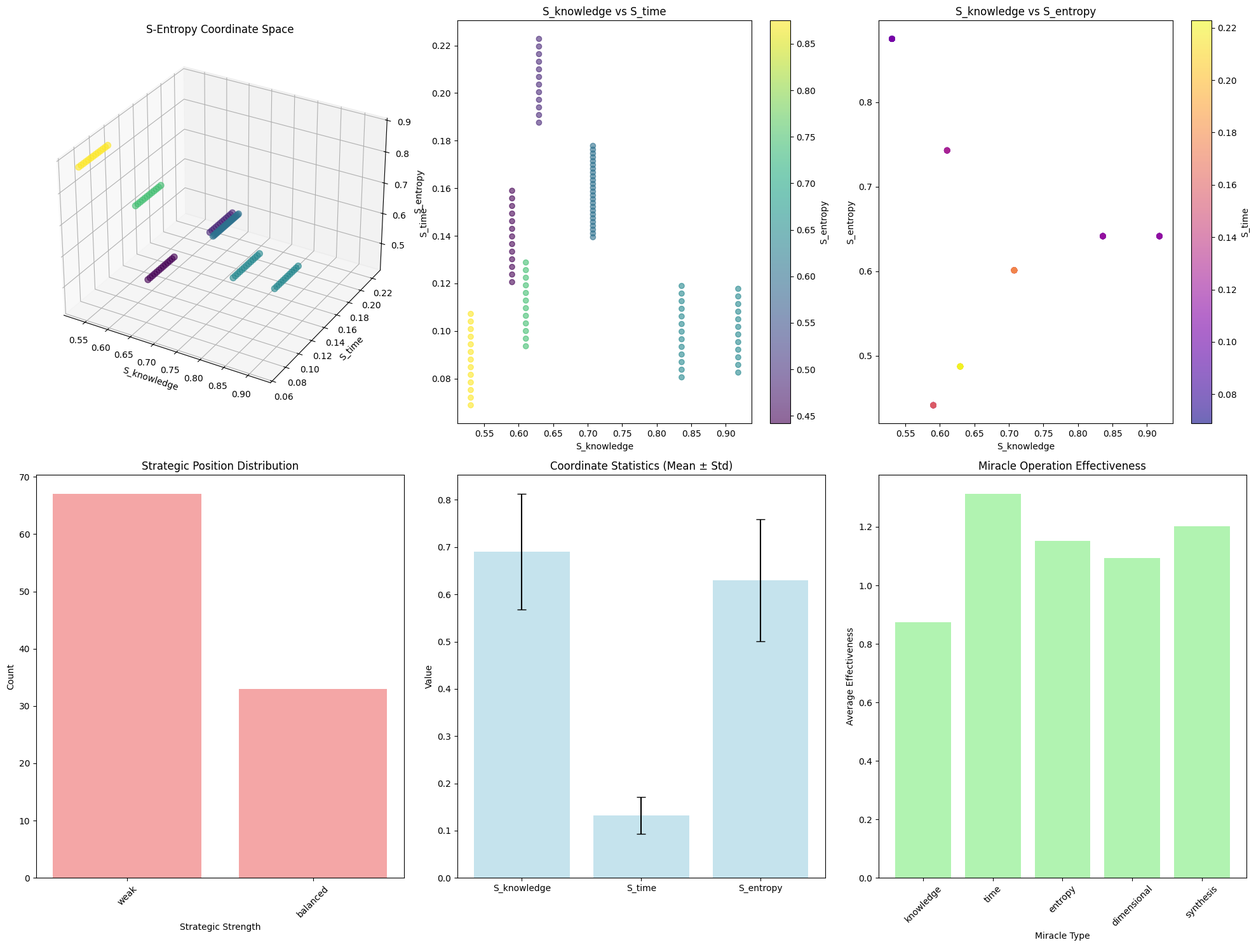
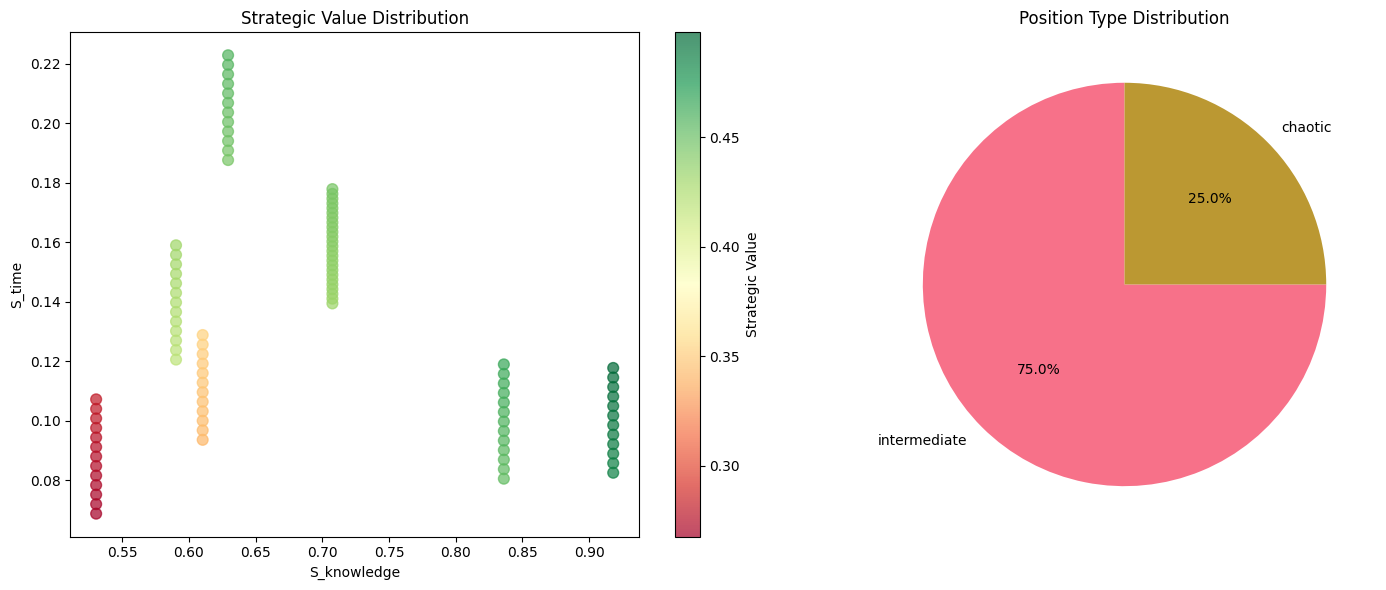

Write Python code to recreate these figures, in order.
"""
S-Entropy Coordinate Transformation for Molecular Analysis

Converts SMILES/molecular graphs to tri-dimensional S-entropy coordinates
(S_knowledge, S_time, S_entropy) enabling strategic molecular navigation
and chess-like exploration with miracle operations.
"""

import numpy as np
import pandas as pd
import matplotlib.pyplot as plt
import seaborn as sns
from pathlib import Path
import json
import time
from typing import Dict, List, Tuple, Optional
import re
from collections import Counter

class SEntropyCoordinateTransformer:
    """
    Transform molecular representations to S-entropy coordinate space for
    strategic navigation and chess-like molecular exploration.
    """

    def __init__(self):
        self.coordinate_space = {
            'S_knowledge': {'min': 0.0, 'max': 1.0},
            'S_time': {'min': 0.0, 'max': 1.0},
            'S_entropy': {'min': 0.0, 'max': 1.0}
        }
        self.molecular_coordinates = {}
        self.miracle_windows = {}
        self.strategic_positions = {}

    def transform_to_s_entropy(self, smarts_list: List[str]) -> Dict[str, Tuple[float, float, float]]:
        """
        Transform molecular SMARTS to S-entropy coordinates (S_knowledge, S_time, S_entropy).
        """
        coordinates = {}

        for i, smarts in enumerate(smarts_list):
            mol_id = f"mol_{i}"

            # Calculate S_knowledge: Information content measure
            s_knowledge = self._calculate_knowledge_coordinate(smarts)

            # Calculate S_time: Temporal process coordinate
            s_time = self._calculate_time_coordinate(smarts, i)

            # Calculate S_entropy: Disorder/organization measure
            s_entropy = self._calculate_entropy_coordinate(smarts)

            coordinates[mol_id] = (s_knowledge, s_time, s_entropy)

        self.molecular_coordinates = coordinates
        return coordinates

    def _calculate_knowledge_coordinate(self, smarts: str) -> float:
        """Calculate S_knowledge based on information content."""
        # Information entropy of character distribution
        char_counts = Counter(smarts)
        total_chars = len(smarts)

        if total_chars == 0:
            return 0.0

        entropy = 0.0
        for count in char_counts.values():
            prob = count / total_chars
            if prob > 0:
                entropy -= prob * np.log2(prob)

        # Normalize to [0, 1] range
        max_entropy = np.log2(min(total_chars, 26))  # Assuming max 26 different characters
        s_knowledge = entropy / max(max_entropy, 1e-6)

        # Add complexity factors
        complexity_factors = {
            'unique_chars': len(char_counts) / max(total_chars, 1),
            'ring_structures': smarts.count('1') + smarts.count('2') + smarts.count('3'),
            'functional_groups': smarts.count('O') + smarts.count('N') + smarts.count('S'),
            'bond_diversity': smarts.count('=') + smarts.count('#') + smarts.count('-')
        }

        complexity_score = sum(complexity_factors.values()) / 4.0
        s_knowledge = 0.7 * s_knowledge + 0.3 * min(complexity_score, 1.0)

        return min(max(s_knowledge, 0.0), 1.0)

    def _calculate_time_coordinate(self, smarts: str, position: int) -> float:
        """Calculate S_time based on temporal dynamics and position."""
        # Sequential position influence
        position_factor = position / 1000.0  # Normalize assuming max 1000 molecules

        # Molecular "age" based on complexity
        complexity = len(smarts) + smarts.count('(') + smarts.count('[')
        age_factor = complexity / 50.0  # Normalize assuming max complexity of 50

        # Temporal patterns in structure
        temporal_patterns = {
            'cyclic_time': (smarts.count('1') + smarts.count('2')) / max(len(smarts), 1),
            'linear_time': smarts.count('C') / max(len(smarts), 1),
            'branching_time': smarts.count('(') / max(len(smarts), 1),
            'aromatic_time': smarts.count(':') / max(len(smarts), 1)
        }

        temporal_score = sum(temporal_patterns.values()) / 4.0

        # Combine factors
        s_time = 0.4 * position_factor + 0.3 * age_factor + 0.3 * temporal_score

        return min(max(s_time, 0.0), 1.0)

    def _calculate_entropy_coordinate(self, smarts: str) -> float:
        """Calculate S_entropy based on disorder/organization measure."""
        if not smarts:
            return 0.0

        # Structural organization measures
        organization_factors = {
            'symmetry': self._calculate_symmetry_score(smarts),
            'regularity': self._calculate_regularity_score(smarts),
            'predictability': self._calculate_predictability_score(smarts),
            'compactness': self._calculate_compactness_score(smarts)
        }

        # Higher organization = lower entropy
        organization_score = sum(organization_factors.values()) / 4.0
        s_entropy = 1.0 - organization_score  # Invert for entropy

        return min(max(s_entropy, 0.0), 1.0)

    def _calculate_symmetry_score(self, smarts: str) -> float:
        """Calculate molecular symmetry score."""
        # Simple symmetry detection based on character patterns
        mid = len(smarts) // 2
        if len(smarts) < 2:
            return 0.0

        # Check for palindromic patterns
        left_half = smarts[:mid]
        right_half = smarts[mid:] if len(smarts) % 2 == 0 else smarts[mid+1:]

        matches = sum(1 for a, b in zip(left_half, right_half[::-1]) if a == b)
        symmetry = matches / max(len(left_half), 1)

        return min(symmetry, 1.0)

    def _calculate_regularity_score(self, smarts: str) -> float:
        """Calculate structural regularity score."""
        # Look for repeating patterns
        pattern_lengths = [2, 3, 4]
        max_regularity = 0.0

        for length in pattern_lengths:
            if len(smarts) >= length * 2:
                patterns = {}
                for i in range(len(smarts) - length + 1):
                    pattern = smarts[i:i+length]
                    patterns[pattern] = patterns.get(pattern, 0) + 1

                if patterns:
                    max_count = max(patterns.values())
                    regularity = max_count / max(len(smarts) - length + 1, 1)
                    max_regularity = max(max_regularity, regularity)

        return min(max_regularity, 1.0)

    def _calculate_predictability_score(self, smarts: str) -> float:
        """Calculate structural predictability score."""
        # Measure how predictable the next character is given previous ones
        if len(smarts) < 2:
            return 0.0

        transitions = {}
        for i in range(len(smarts) - 1):
            current = smarts[i]
            next_char = smarts[i + 1]

            if current not in transitions:
                transitions[current] = {}
            transitions[current][next_char] = transitions[current].get(next_char, 0) + 1

        # Calculate average predictability
        total_predictability = 0.0
        total_transitions = 0

        for current, next_chars in transitions.items():
            total_next = sum(next_chars.values())
            if total_next > 0:
                max_prob = max(next_chars.values()) / total_next
                total_predictability += max_prob
                total_transitions += 1

        if total_transitions == 0:
            return 0.0

        return total_predictability / total_transitions

    def _calculate_compactness_score(self, smarts: str) -> float:
        """Calculate molecular compactness score."""
        # Measure how "compact" the structure is
        if not smarts:
            return 0.0

        # Count structural features that indicate compactness
        compact_features = {
            'rings': smarts.count('1') + smarts.count('2') + smarts.count('3'),
            'aromatic': smarts.count(':'),
            'double_bonds': smarts.count('='),
            'triple_bonds': smarts.count('#')
        }

        # Linear features that reduce compactness
        linear_features = {
            'single_bonds': smarts.count('-'),
            'branches': smarts.count('('),
            'chain_length': len(re.findall(r'C+', smarts))
        }

        compact_score = sum(compact_features.values())
        linear_score = sum(linear_features.values())

        if compact_score + linear_score == 0:
            return 0.0

        compactness = compact_score / (compact_score + linear_score)
        return min(compactness, 1.0)

    def generate_strategic_positions(self) -> Dict[str, Dict]:
        """Generate strategic positions for chess-like molecular exploration."""
        strategic_positions = {}

        for mol_id, (s_k, s_t, s_e) in self.molecular_coordinates.items():
            # Calculate strategic value
            strategic_value = self._calculate_strategic_value(s_k, s_t, s_e)

            # Determine strategic strength
            strategic_strength = self._determine_strategic_strength(strategic_value)

            # Estimate solution metrics
            time_to_solution = self._estimate_time_to_solution(s_k, s_t, s_e)
            entropy_cost = self._calculate_entropy_cost(s_k, s_t, s_e)

            strategic_positions[mol_id] = {
                'coordinates': (s_k, s_t, s_e),
                'strategic_value': strategic_value,
                'strategic_strength': strategic_strength,
                'information_level': s_k,
                'time_to_solution': time_to_solution,
                'entropy_cost': entropy_cost,
                'position_type': self._classify_position_type(s_k, s_t, s_e)
            }

        self.strategic_positions = strategic_positions
        return strategic_positions

    def _calculate_strategic_value(self, s_k: float, s_t: float, s_e: float) -> float:
        """Calculate strategic value of position."""
        # Weighted combination of coordinates
        alpha, beta, gamma = 0.4, 0.35, 0.25

        # Higher knowledge and time are better, lower entropy is better
        value = alpha * s_k + beta * s_t + gamma * (1.0 - s_e)

        return min(max(value, 0.0), 1.0)

    def _determine_strategic_strength(self, strategic_value: float) -> str:
        """Determine strategic strength category."""
        if strategic_value >= 0.8:
            return 'dominant'
        elif strategic_value >= 0.65:
            return 'advantageous'
        elif strategic_value >= 0.45:
            return 'balanced'
        elif strategic_value >= 0.25:
            return 'weak'
        else:
            return 'critical'

    def _estimate_time_to_solution(self, s_k: float, s_t: float, s_e: float) -> float:
        """Estimate time to reach solution from current position."""
        # Higher knowledge and time reduce solution time
        # Higher entropy increases solution time
        base_time = 1.0

        knowledge_factor = 1.0 - s_k  # Less knowledge = more time
        time_factor = 1.0 - s_t      # Less temporal progress = more time
        entropy_factor = s_e         # More entropy = more time

        estimated_time = base_time * (1.0 + knowledge_factor + time_factor + entropy_factor)

        return max(estimated_time, 0.1)  # Minimum time

    def _calculate_entropy_cost(self, s_k: float, s_t: float, s_e: float) -> float:
        """Calculate entropy cost to reach solution."""
        # Cost is related to current entropy and required organization
        target_entropy = 0.2  # Target low entropy for solution

        entropy_gap = max(s_e - target_entropy, 0.0)
        organization_cost = entropy_gap * (2.0 - s_k)  # Less knowledge = higher cost

        return max(organization_cost, 0.1)

    def _classify_position_type(self, s_k: float, s_t: float, s_e: float) -> str:
        """Classify the type of strategic position."""
        if s_k > 0.7 and s_t > 0.7 and s_e < 0.3:
            return 'solution_ready'
        elif s_k > 0.6 and s_e < 0.4:
            return 'knowledge_rich'
        elif s_t > 0.6 and s_e < 0.4:
            return 'time_advanced'
        elif s_e > 0.7:
            return 'chaotic'
        elif s_k < 0.3 and s_t < 0.3:
            return 'early_stage'
        else:
            return 'intermediate'

    def generate_miracle_windows(self) -> Dict[str, List[Dict]]:
        """Generate miracle window operations for strategic navigation."""
        miracle_windows = {}

        miracle_types = ['knowledge', 'time', 'entropy', 'dimensional', 'synthesis']

        for mol_id, position in self.strategic_positions.items():
            s_k, s_t, s_e = position['coordinates']
            miracles = []

            for miracle_type in miracle_types:
                miracle = self._generate_miracle_operation(miracle_type, s_k, s_t, s_e, position)
                miracles.append(miracle)

            miracle_windows[mol_id] = miracles

        self.miracle_windows = miracle_windows
        return miracle_windows

    def _generate_miracle_operation(self, miracle_type: str, s_k: float, s_t: float,
                                  s_e: float, position: Dict) -> Dict:
        """Generate a specific miracle operation."""
        base_strength = 0.3
        base_duration = 5
        base_cost = 0.2

        if miracle_type == 'knowledge':
            # Knowledge breakthrough miracle
            strength = base_strength * (1.0 - s_k)  # More effective when knowledge is low
            target_dimension = 'knowledge'
            transformation = (0.5 * strength, 0, 0)

        elif miracle_type == 'time':
            # Time acceleration miracle
            strength = base_strength * (1.0 - s_t)  # More effective when time is low
            target_dimension = 'time'
            transformation = (0, 0.4 * strength, 0)

        elif miracle_type == 'entropy':
            # Entropy organization miracle
            strength = base_strength * s_e  # More effective when entropy is high
            target_dimension = 'entropy'
            transformation = (0, 0, -0.6 * strength)  # Negative to reduce entropy

        elif miracle_type == 'dimensional':
            # Dimensional shift miracle
            strength = base_strength
            target_dimension = 'all'
            noise = np.random.normal(0, 0.1, 3)
            transformation = tuple(strength * noise)

        else:  # synthesis
            # Synthesis miracle
            strength = base_strength
            target_dimension = 'all'
            transformation = (0.2 * strength, 0.2 * strength, 0.2 * strength)

        return {
            'type': miracle_type,
            'target_dimension': target_dimension,
            'strength': strength,
            'duration': base_duration,
            'cost': base_cost * (1.0 + strength),
            'transformation': transformation,
            'effectiveness': self._calculate_miracle_effectiveness(position, miracle_type)
        }

    def _calculate_miracle_effectiveness(self, position: Dict, miracle_type: str) -> float:
        """Calculate the effectiveness of a miracle operation."""
        strategic_value = position['strategic_value']
        strategic_strength = position['strategic_strength']

        # Base effectiveness depends on current position strength
        strength_multipliers = {
            'critical': 1.5,    # Miracles more effective in critical positions
            'weak': 1.3,
            'balanced': 1.0,
            'advantageous': 0.8,
            'dominant': 0.5     # Miracles less needed in dominant positions
        }

        base_effectiveness = strength_multipliers.get(strategic_strength, 1.0)

        # Miracle-specific effectiveness
        miracle_multipliers = {
            'knowledge': 1.2 if position['information_level'] < 0.5 else 0.8,
            'time': 1.2 if position['time_to_solution'] > 1.0 else 0.8,
            'entropy': 1.2 if position['entropy_cost'] > 0.5 else 0.8,
            'dimensional': 1.0,
            'synthesis': 1.1
        }

        miracle_multiplier = miracle_multipliers.get(miracle_type, 1.0)

        effectiveness = base_effectiveness * miracle_multiplier * (0.5 + strategic_value)

        return min(max(effectiveness, 0.1), 2.0)

    def analyze_coordinate_space(self) -> Dict:
        """Analyze the S-entropy coordinate space distribution and properties."""
        if not self.molecular_coordinates:
            return {'error': 'No coordinates computed'}

        coordinates_array = np.array(list(self.molecular_coordinates.values()))

        analysis = {
            'coordinate_statistics': {
                'S_knowledge': {
                    'mean': float(np.mean(coordinates_array[:, 0])),
                    'std': float(np.std(coordinates_array[:, 0])),
                    'min': float(np.min(coordinates_array[:, 0])),
                    'max': float(np.max(coordinates_array[:, 0]))
                },
                'S_time': {
                    'mean': float(np.mean(coordinates_array[:, 1])),
                    'std': float(np.std(coordinates_array[:, 1])),
                    'min': float(np.min(coordinates_array[:, 1])),
                    'max': float(np.max(coordinates_array[:, 1]))
                },
                'S_entropy': {
                    'mean': float(np.mean(coordinates_array[:, 2])),
                    'std': float(np.std(coordinates_array[:, 2])),
                    'min': float(np.min(coordinates_array[:, 2])),
                    'max': float(np.max(coordinates_array[:, 2]))
                }
            },
            'space_coverage': {
                'volume_occupied': self._calculate_occupied_volume(coordinates_array),
                'density_distribution': self._analyze_density_distribution(coordinates_array),
                'coordinate_correlations': self._calculate_coordinate_correlations(coordinates_array)
            },
            'strategic_analysis': self._analyze_strategic_distribution(),
            'miracle_analysis': self._analyze_miracle_effectiveness()
        }

        return analysis

    def _calculate_occupied_volume(self, coordinates: np.ndarray) -> float:
        """Calculate the volume of coordinate space occupied by molecules."""
        if len(coordinates) == 0:
            return 0.0

        # Calculate bounding box volume
        mins = np.min(coordinates, axis=0)
        maxs = np.max(coordinates, axis=0)
        ranges = maxs - mins

        volume = np.prod(ranges)
        return float(volume)

    def _analyze_density_distribution(self, coordinates: np.ndarray) -> Dict:
        """Analyze the density distribution in coordinate space."""
        if len(coordinates) == 0:
            return {}

        # Divide space into bins and count molecules
        bins = 5  # 5x5x5 grid
        hist, edges = np.histogramdd(coordinates, bins=bins)

        total_bins = bins ** 3
        occupied_bins = np.count_nonzero(hist)

        return {
            'total_bins': total_bins,
            'occupied_bins': int(occupied_bins),
            'occupancy_ratio': float(occupied_bins / total_bins),
            'max_density': float(np.max(hist)),
            'avg_density': float(np.mean(hist[hist > 0])) if occupied_bins > 0 else 0.0
        }

    def _calculate_coordinate_correlations(self, coordinates: np.ndarray) -> Dict:
        """Calculate correlations between S-entropy coordinates."""
        if len(coordinates) < 2:
            return {}

        corr_matrix = np.corrcoef(coordinates.T)

        return {
            'S_knowledge_S_time': float(corr_matrix[0, 1]),
            'S_knowledge_S_entropy': float(corr_matrix[0, 2]),
            'S_time_S_entropy': float(corr_matrix[1, 2])
        }

    def _analyze_strategic_distribution(self) -> Dict:
        """Analyze the distribution of strategic positions."""
        if not self.strategic_positions:
            return {}

        strength_counts = Counter(pos['strategic_strength'] for pos in self.strategic_positions.values())
        position_types = Counter(pos['position_type'] for pos in self.strategic_positions.values())

        strategic_values = [pos['strategic_value'] for pos in self.strategic_positions.values()]

        return {
            'strength_distribution': dict(strength_counts),
            'position_type_distribution': dict(position_types),
            'strategic_value_stats': {
                'mean': float(np.mean(strategic_values)),
                'std': float(np.std(strategic_values)),
                'min': float(np.min(strategic_values)),
                'max': float(np.max(strategic_values))
            }
        }

    def _analyze_miracle_effectiveness(self) -> Dict:
        """Analyze miracle operation effectiveness."""
        if not self.miracle_windows:
            return {}

        all_miracles = []
        for miracles in self.miracle_windows.values():
            all_miracles.extend(miracles)

        if not all_miracles:
            return {}

        effectiveness_by_type = {}
        for miracle in all_miracles:
            miracle_type = miracle['type']
            if miracle_type not in effectiveness_by_type:
                effectiveness_by_type[miracle_type] = []
            effectiveness_by_type[miracle_type].append(miracle['effectiveness'])

        effectiveness_stats = {}
        for miracle_type, values in effectiveness_by_type.items():
            effectiveness_stats[miracle_type] = {
                'mean': float(np.mean(values)),
                'std': float(np.std(values)),
                'min': float(np.min(values)),
                'max': float(np.max(values))
            }

        return {
            'effectiveness_by_type': effectiveness_stats,
            'total_miracles': len(all_miracles),
            'avg_effectiveness': float(np.mean([m['effectiveness'] for m in all_miracles]))
        }

def load_smarts_datasets():
    """Load SMARTS datasets from the public directory."""
    datasets = {}
    base_path = Path("gonfanolier/public")

    dataset_files = {
        'agrafiotis': base_path / "agrafiotis-smarts-tar" / "agrafiotis.smarts",
        'ahmed': base_path / "ahmed-smarts-tar" / "ahmed.smarts",
        'daylight': base_path / "daylight-smarts-tar" / "daylight.smarts",
        'hann': base_path / "hann-smarts-tar" / "hann.smarts",
        'walters': base_path / "walters-smarts-tar" / "walters.smarts"
    }

    all_smarts = []

    for name, file_path in dataset_files.items():
        try:
            if file_path.exists():
                with open(file_path, 'r') as f:
                    smarts_list = [line.strip() for line in f if line.strip()]
                    datasets[name] = smarts_list
                    all_smarts.extend(smarts_list)
                    print(f"✅ Loaded {len(smarts_list)} SMARTS from {name}")
            else:
                print(f"⚠️ File not found: {file_path}")
        except Exception as e:
            print(f"❌ Error loading {name}: {e}")

    if not all_smarts:
        print("⚠️ No SMARTS files found, generating synthetic data...")
        all_smarts = [
            "C1=CC=CC=C1",  # Benzene
            "CC(=O)O",      # Acetic acid
            "CCO",          # Ethanol
            "C1=CC=C(C=C1)O", # Phenol
            "CC(C)O",       # Isopropanol
            "C1=CC=C2C(=C1)C=CC=C2", # Naphthalene
            "CC(=O)N",      # Acetamide
            "C1=CC=C(C=C1)N", # Aniline
        ] * 20  # Replicate for testing

    return all_smarts, datasets

def create_visualizations(results: Dict, coordinates: Dict, strategic_positions: Dict, output_dir: Path):
    """Create comprehensive visualizations of S-entropy coordinate analysis."""
    output_dir.mkdir(parents=True, exist_ok=True)

    # Set style
    plt.style.use('default')
    sns.set_palette("husl")

    # 1. 3D scatter plot of S-entropy coordinates
    fig = plt.figure(figsize=(20, 15))

    # 3D coordinate space
    ax1 = fig.add_subplot(2, 3, 1, projection='3d')

    coords_array = np.array(list(coordinates.values()))
    if len(coords_array) > 0:
        ax1.scatter(coords_array[:, 0], coords_array[:, 1], coords_array[:, 2],
                   c=coords_array[:, 2], cmap='viridis', alpha=0.6, s=50)
        ax1.set_xlabel('S_knowledge')
        ax1.set_ylabel('S_time')
        ax1.set_zlabel('S_entropy')
        ax1.set_title('S-Entropy Coordinate Space')

    # 2D projections
    ax2 = fig.add_subplot(2, 3, 2)
    if len(coords_array) > 0:
        ax2.scatter(coords_array[:, 0], coords_array[:, 1],
                   c=coords_array[:, 2], cmap='viridis', alpha=0.6)
        ax2.set_xlabel('S_knowledge')
        ax2.set_ylabel('S_time')
        ax2.set_title('S_knowledge vs S_time')
        plt.colorbar(ax2.collections[0], ax=ax2, label='S_entropy')

    ax3 = fig.add_subplot(2, 3, 3)
    if len(coords_array) > 0:
        ax3.scatter(coords_array[:, 0], coords_array[:, 2],
                   c=coords_array[:, 1], cmap='plasma', alpha=0.6)
        ax3.set_xlabel('S_knowledge')
        ax3.set_ylabel('S_entropy')
        ax3.set_title('S_knowledge vs S_entropy')
        plt.colorbar(ax3.collections[0], ax=ax3, label='S_time')

    # Strategic position distribution
    ax4 = fig.add_subplot(2, 3, 4)
    if 'strategic_analysis' in results and 'strength_distribution' in results['strategic_analysis']:
        strength_dist = results['strategic_analysis']['strength_distribution']
        strengths = list(strength_dist.keys())
        counts = list(strength_dist.values())

        ax4.bar(strengths, counts, color='lightcoral', alpha=0.7)
        ax4.set_xlabel('Strategic Strength')
        ax4.set_ylabel('Count')
        ax4.set_title('Strategic Position Distribution')
        ax4.tick_params(axis='x', rotation=45)

    # Coordinate statistics
    ax5 = fig.add_subplot(2, 3, 5)
    if 'coordinate_statistics' in results:
        coord_stats = results['coordinate_statistics']
        dimensions = ['S_knowledge', 'S_time', 'S_entropy']
        means = [coord_stats[dim]['mean'] for dim in dimensions]
        stds = [coord_stats[dim]['std'] for dim in dimensions]

        x = np.arange(len(dimensions))
        ax5.bar(x, means, yerr=stds, capsize=5, color='lightblue', alpha=0.7)
        ax5.set_xticks(x)
        ax5.set_xticklabels(dimensions)
        ax5.set_ylabel('Value')
        ax5.set_title('Coordinate Statistics (Mean ± Std)')

    # Miracle effectiveness
    ax6 = fig.add_subplot(2, 3, 6)
    if 'miracle_analysis' in results and 'effectiveness_by_type' in results['miracle_analysis']:
        miracle_stats = results['miracle_analysis']['effectiveness_by_type']
        miracle_types = list(miracle_stats.keys())
        effectiveness = [miracle_stats[mtype]['mean'] for mtype in miracle_types]

        ax6.bar(miracle_types, effectiveness, color='lightgreen', alpha=0.7)
        ax6.set_xlabel('Miracle Type')
        ax6.set_ylabel('Average Effectiveness')
        ax6.set_title('Miracle Operation Effectiveness')
        ax6.tick_params(axis='x', rotation=45)

    plt.tight_layout()
    plt.savefig(output_dir / 's_entropy_coordinate_analysis.png', dpi=300, bbox_inches='tight')
    plt.close()

    # Strategic value heatmap
    if strategic_positions:
        fig, (ax1, ax2) = plt.subplots(1, 2, figsize=(15, 6))

        # Strategic value vs coordinates
        strategic_values = [pos['strategic_value'] for pos in strategic_positions.values()]
        coords_for_strategy = [pos['coordinates'] for pos in strategic_positions.values()]

        if coords_for_strategy:
            coords_strategy_array = np.array(coords_for_strategy)

            scatter = ax1.scatter(coords_strategy_array[:, 0], coords_strategy_array[:, 1],
                                c=strategic_values, cmap='RdYlGn', alpha=0.7, s=60)
            ax1.set_xlabel('S_knowledge')
            ax1.set_ylabel('S_time')
            ax1.set_title('Strategic Value Distribution')
            plt.colorbar(scatter, ax=ax1, label='Strategic Value')

            # Position type distribution
            if 'strategic_analysis' in results and 'position_type_distribution' in results['strategic_analysis']:
                pos_types = results['strategic_analysis']['position_type_distribution']
                types = list(pos_types.keys())
                type_counts = list(pos_types.values())

                ax2.pie(type_counts, labels=types, autopct='%1.1f%%', startangle=90)
                ax2.set_title('Position Type Distribution')

        plt.tight_layout()
        plt.savefig(output_dir / 'strategic_analysis.png', dpi=300, bbox_inches='tight')
        plt.close()

def save_results(results: Dict, coordinates: Dict, strategic_positions: Dict,
                miracle_windows: Dict, datasets: Dict, output_dir: Path):
    """Save analysis results to JSON files."""
    output_dir.mkdir(parents=True, exist_ok=True)

    # Prepare results for JSON serialization
    json_results = {
        'coordinate_transformation_summary': {
            'total_molecules': len(coordinates),
            'coordinate_space_volume': results.get('space_coverage', {}).get('volume_occupied', 0),
            'strategic_positions_generated': len(strategic_positions),
            'miracle_windows_created': len(miracle_windows)
        },
        'coordinate_statistics': results.get('coordinate_statistics', {}),
        'space_analysis': results.get('space_coverage', {}),
        'strategic_analysis': results.get('strategic_analysis', {}),
        'miracle_analysis': results.get('miracle_analysis', {}),
        'sample_coordinates': {
            mol_id: coords for mol_id, coords in list(coordinates.items())[:10]
        },
        'sample_strategic_positions': {
            mol_id: {
                'coordinates': pos['coordinates'],
                'strategic_value': pos['strategic_value'],
                'strategic_strength': pos['strategic_strength'],
                'position_type': pos['position_type']
            } for mol_id, pos in list(strategic_positions.items())[:10]
        },
        'dataset_info': {
            name: len(smarts_list) for name, smarts_list in datasets.items()
        }
    }

    # Save results
    with open(output_dir / 's_entropy_coordinate_results.json', 'w') as f:
        json.dump(json_results, f, indent=2)

    print(f"✅ Results saved to {output_dir}")

def main():
    """Main execution function for S-entropy coordinate transformation analysis."""
    print("🎯 S-Entropy Coordinate Transformation Analysis")
    print("=" * 50)

    # Load datasets
    print("\n📊 Loading SMARTS datasets...")
    all_smarts, datasets = load_smarts_datasets()
    print(f"✅ Loaded {len(all_smarts)} total SMARTS patterns")

    # Initialize transformer
    print("\n🔧 Initializing S-Entropy Coordinate Transformer...")
    transformer = SEntropyCoordinateTransformer()

    # Transform to S-entropy coordinates
    print("\n🎯 Transforming to S-entropy coordinates...")
    coordinates = transformer.transform_to_s_entropy(all_smarts[:100])  # Sample for efficiency

    # Generate strategic positions
    print("\n♟️ Generating strategic positions...")
    strategic_positions = transformer.generate_strategic_positions()

    # Generate miracle windows
    print("\n✨ Generating miracle windows...")
    miracle_windows = transformer.generate_miracle_windows()

    # Analyze coordinate space
    print("\n📈 Analyzing coordinate space...")
    results = transformer.analyze_coordinate_space()

    # Create output directory
    output_dir = Path("gonfanolier/results/hierarchy")

    # Generate visualizations
    print("\n📊 Creating visualizations...")
    create_visualizations(results, coordinates, strategic_positions, output_dir)

    # Save results
    print("\n💾 Saving results...")
    save_results(results, coordinates, strategic_positions, miracle_windows, datasets, output_dir)

    # Print summary
    print("\n" + "=" * 50)
    print("🎯 S-ENTROPY COORDINATE TRANSFORMATION SUMMARY")
    print("=" * 50)
    print(f"🧬 Molecules Transformed: {len(coordinates)}")
    print(f"♟️ Strategic Positions Generated: {len(strategic_positions)}")
    print(f"✨ Miracle Windows Created: {len(miracle_windows)}")

    if 'coordinate_statistics' in results:
        coord_stats = results['coordinate_statistics']
        print(f"📊 S_knowledge Range: [{coord_stats['S_knowledge']['min']:.3f}, {coord_stats['S_knowledge']['max']:.3f}]")
        print(f"⏰ S_time Range: [{coord_stats['S_time']['min']:.3f}, {coord_stats['S_time']['max']:.3f}]")
        print(f"🌀 S_entropy Range: [{coord_stats['S_entropy']['min']:.3f}, {coord_stats['S_entropy']['max']:.3f}]")

    if 'space_coverage' in results:
        space_stats = results['space_coverage']
        print(f"📦 Coordinate Space Volume: {space_stats.get('volume_occupied', 0):.6f}")
        if 'density_distribution' in space_stats:
            density = space_stats['density_distribution']
            print(f"🎯 Space Occupancy: {density.get('occupancy_ratio', 0):.1%}")

    if 'strategic_analysis' in results and 'strategic_value_stats' in results['strategic_analysis']:
        strategy_stats = results['strategic_analysis']['strategic_value_stats']
        print(f"⚡ Average Strategic Value: {strategy_stats['mean']:.3f}")

    if 'miracle_analysis' in results:
        miracle_stats = results['miracle_analysis']
        print(f"✨ Average Miracle Effectiveness: {miracle_stats.get('avg_effectiveness', 0):.3f}")

    print(f"📁 Results saved to: {output_dir}")

    return results

if __name__ == "__main__":
    results = main()
